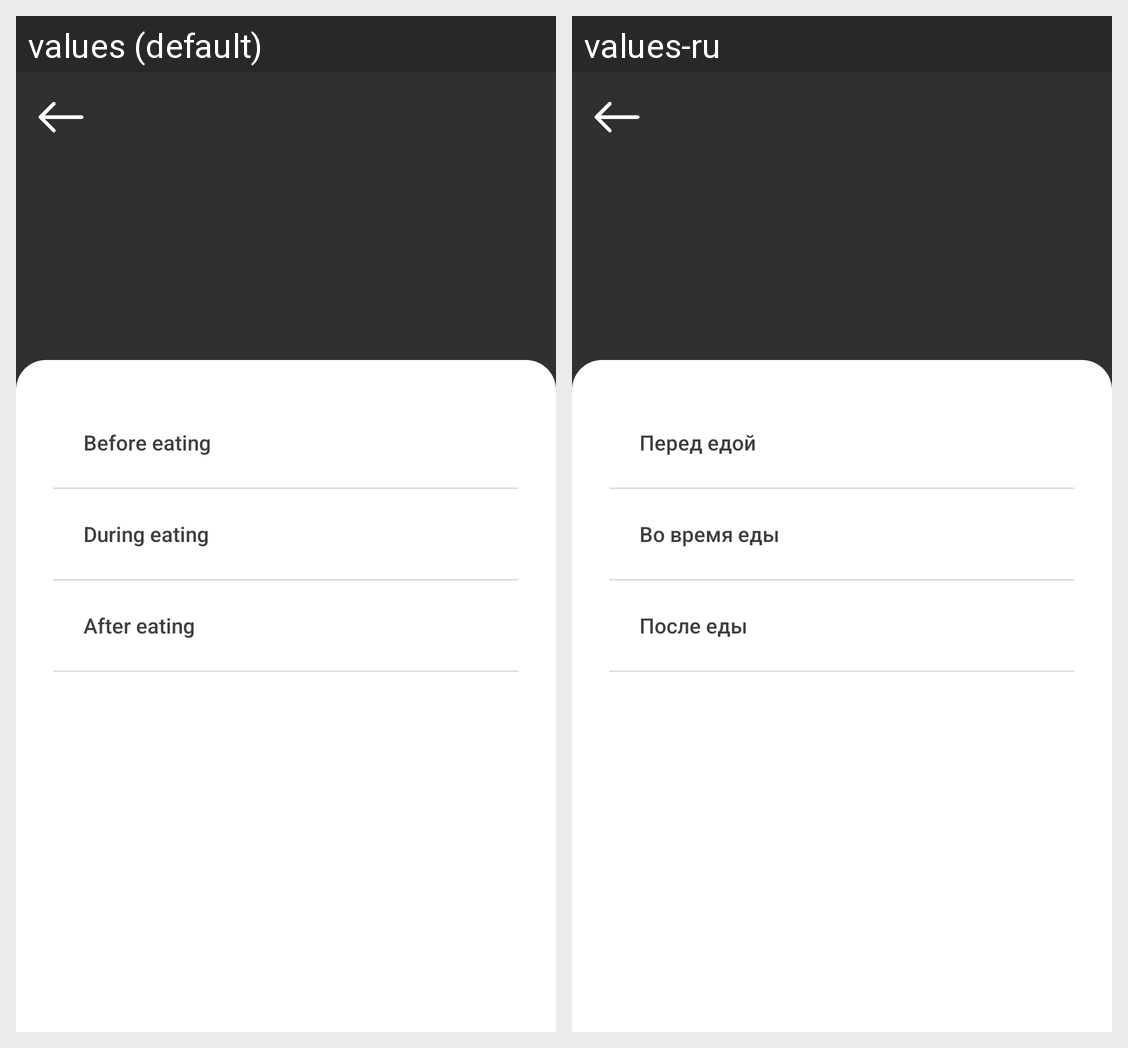

This grid shows one Android layout under two languages. Give, for every string resource on the screen, its name, the default text and each shown locale's text.
Android screen res/layout/fragment_add_med_with_food.xml rendered under 2 locales, left to right: values (default), values-ru. Device: Nexus 5 (rendered at 1080×1920; each locale shown at half size, 540×960, under a caption strip naming it); theme Theme.HealthManagerRegistration.
Strings drawn on this screen, with the default value and each locale's value (text and hints the layout hard-codes, and strings that could not be matched under every locale, appear in the picture but are not listed):

before_eating
  values: Before eating
  values-ru: Перед едой

from_eating
  values: During eating
  values-ru: Во время еды

after_eating
  values: After eating
  values-ru: После еды
